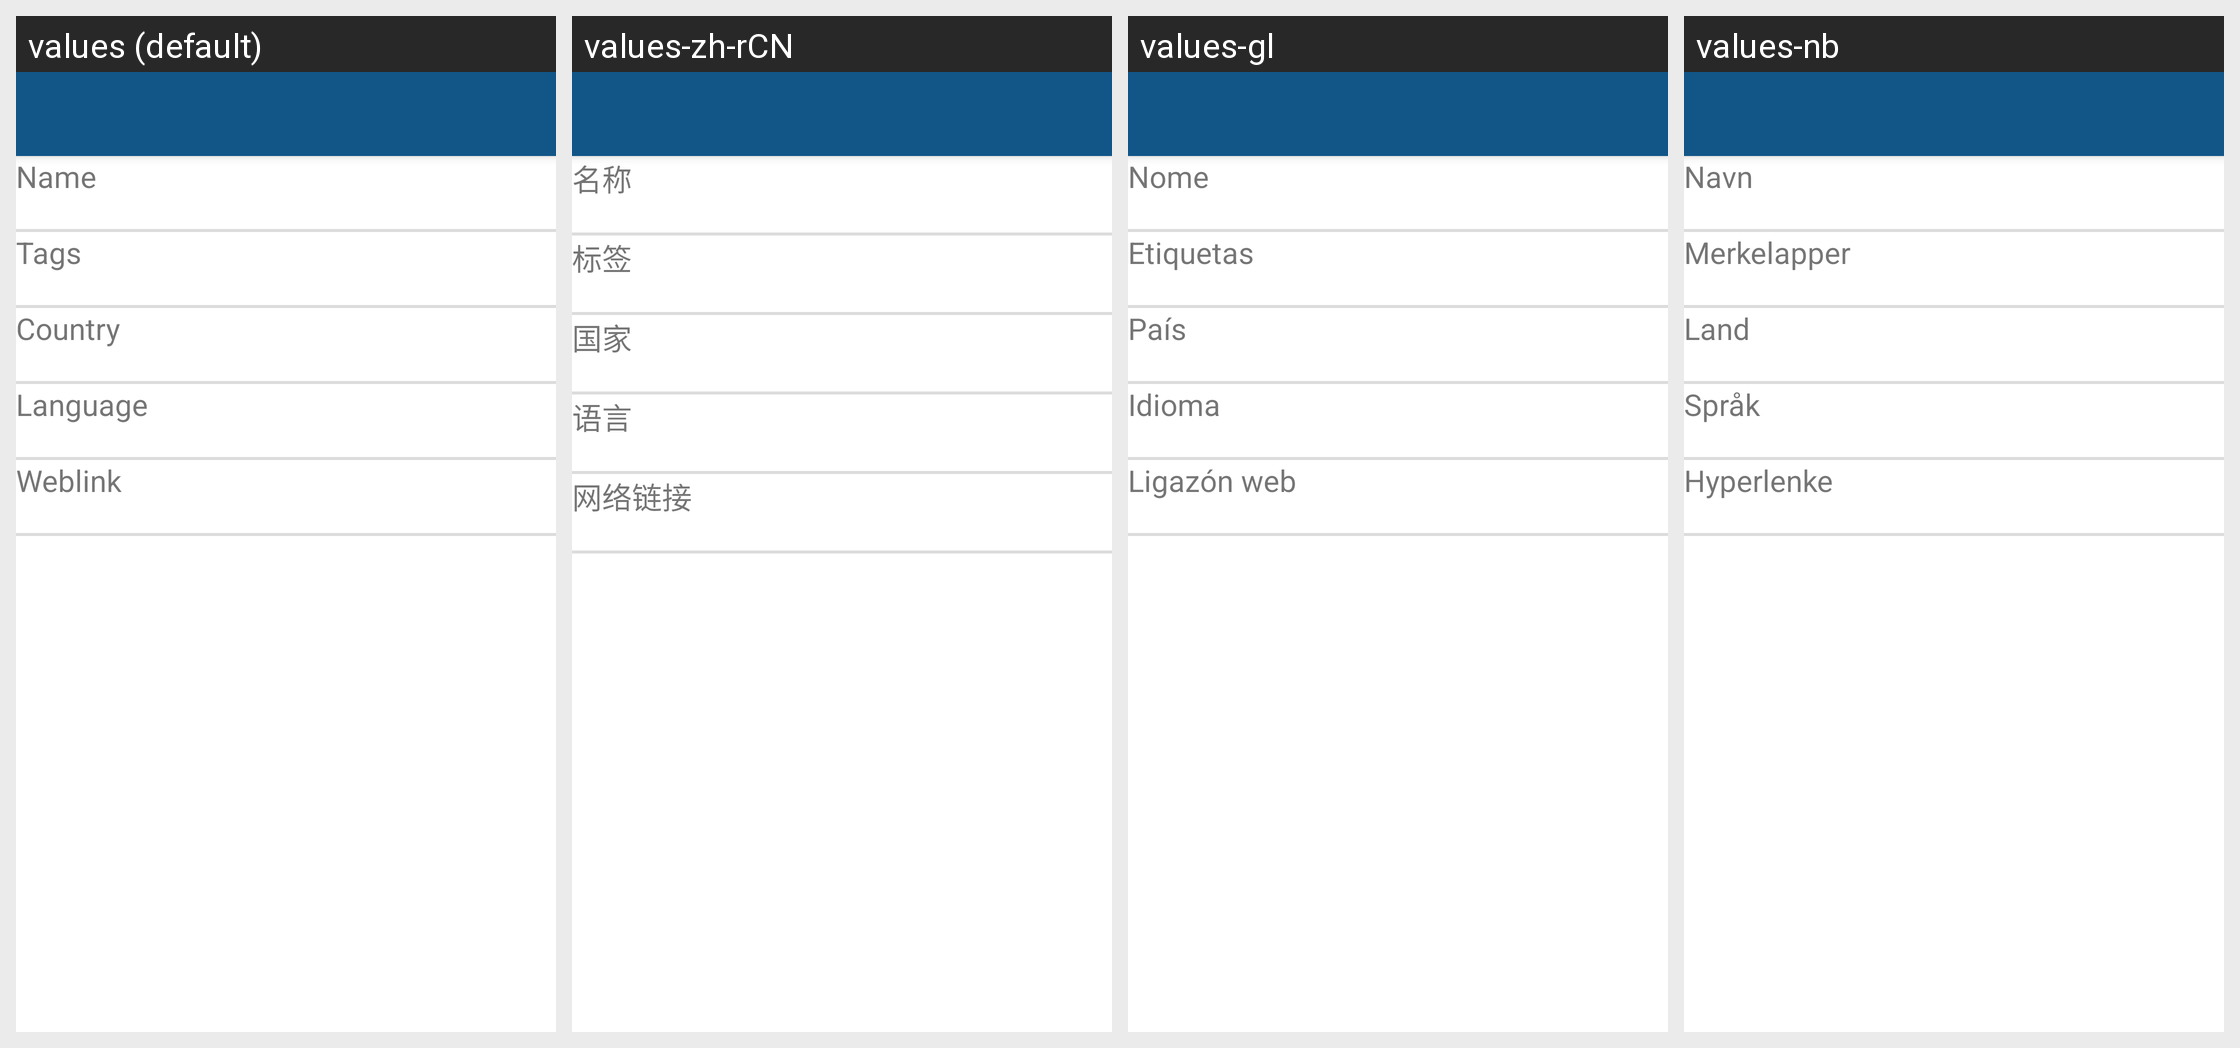

For this localized Android screen grid, give each drawn string resource with its value in every locale shown.
Android screen res/layout/layout_station_detail.xml rendered under 4 locales, left to right: values (default), values-zh-rCN, values-gl, values-nb. Device: Nexus 5 (rendered at 1080×1920; each locale shown at half size, 540×960, under a caption strip naming it); theme MyMaterialTheme.
Other locales in the repository, not shown: values-ca, values-cs, values-da, values-de, values-el, values-eo, values-es, values-eu, values-fi, values-fr, values-hu, values-in, values-it, values-nl, values-nn, values-pl, values-pt-rBR, values-ru, values-sk, values-tr.
Strings drawn on this screen, with the default value and each locale's value (text and hints the layout hard-codes, and strings that could not be matched under every locale, appear in the picture but are not listed):

detail_name
  values: Name
  values-zh-rCN: 名称
  values-gl: Nome
  values-nb: Navn

detail_tags
  values: Tags
  values-zh-rCN: 标签
  values-gl: Etiquetas
  values-nb: Merkelapper

detail_country
  values: Country
  values-zh-rCN: 国家
  values-gl: País
  values-nb: Land

detail_language
  values: Language
  values-zh-rCN: 语言
  values-gl: Idioma
  values-nb: Språk

detail_weblink
  values: Weblink
  values-zh-rCN: 网络链接
  values-gl: Ligazón web
  values-nb: Hyperlenke
